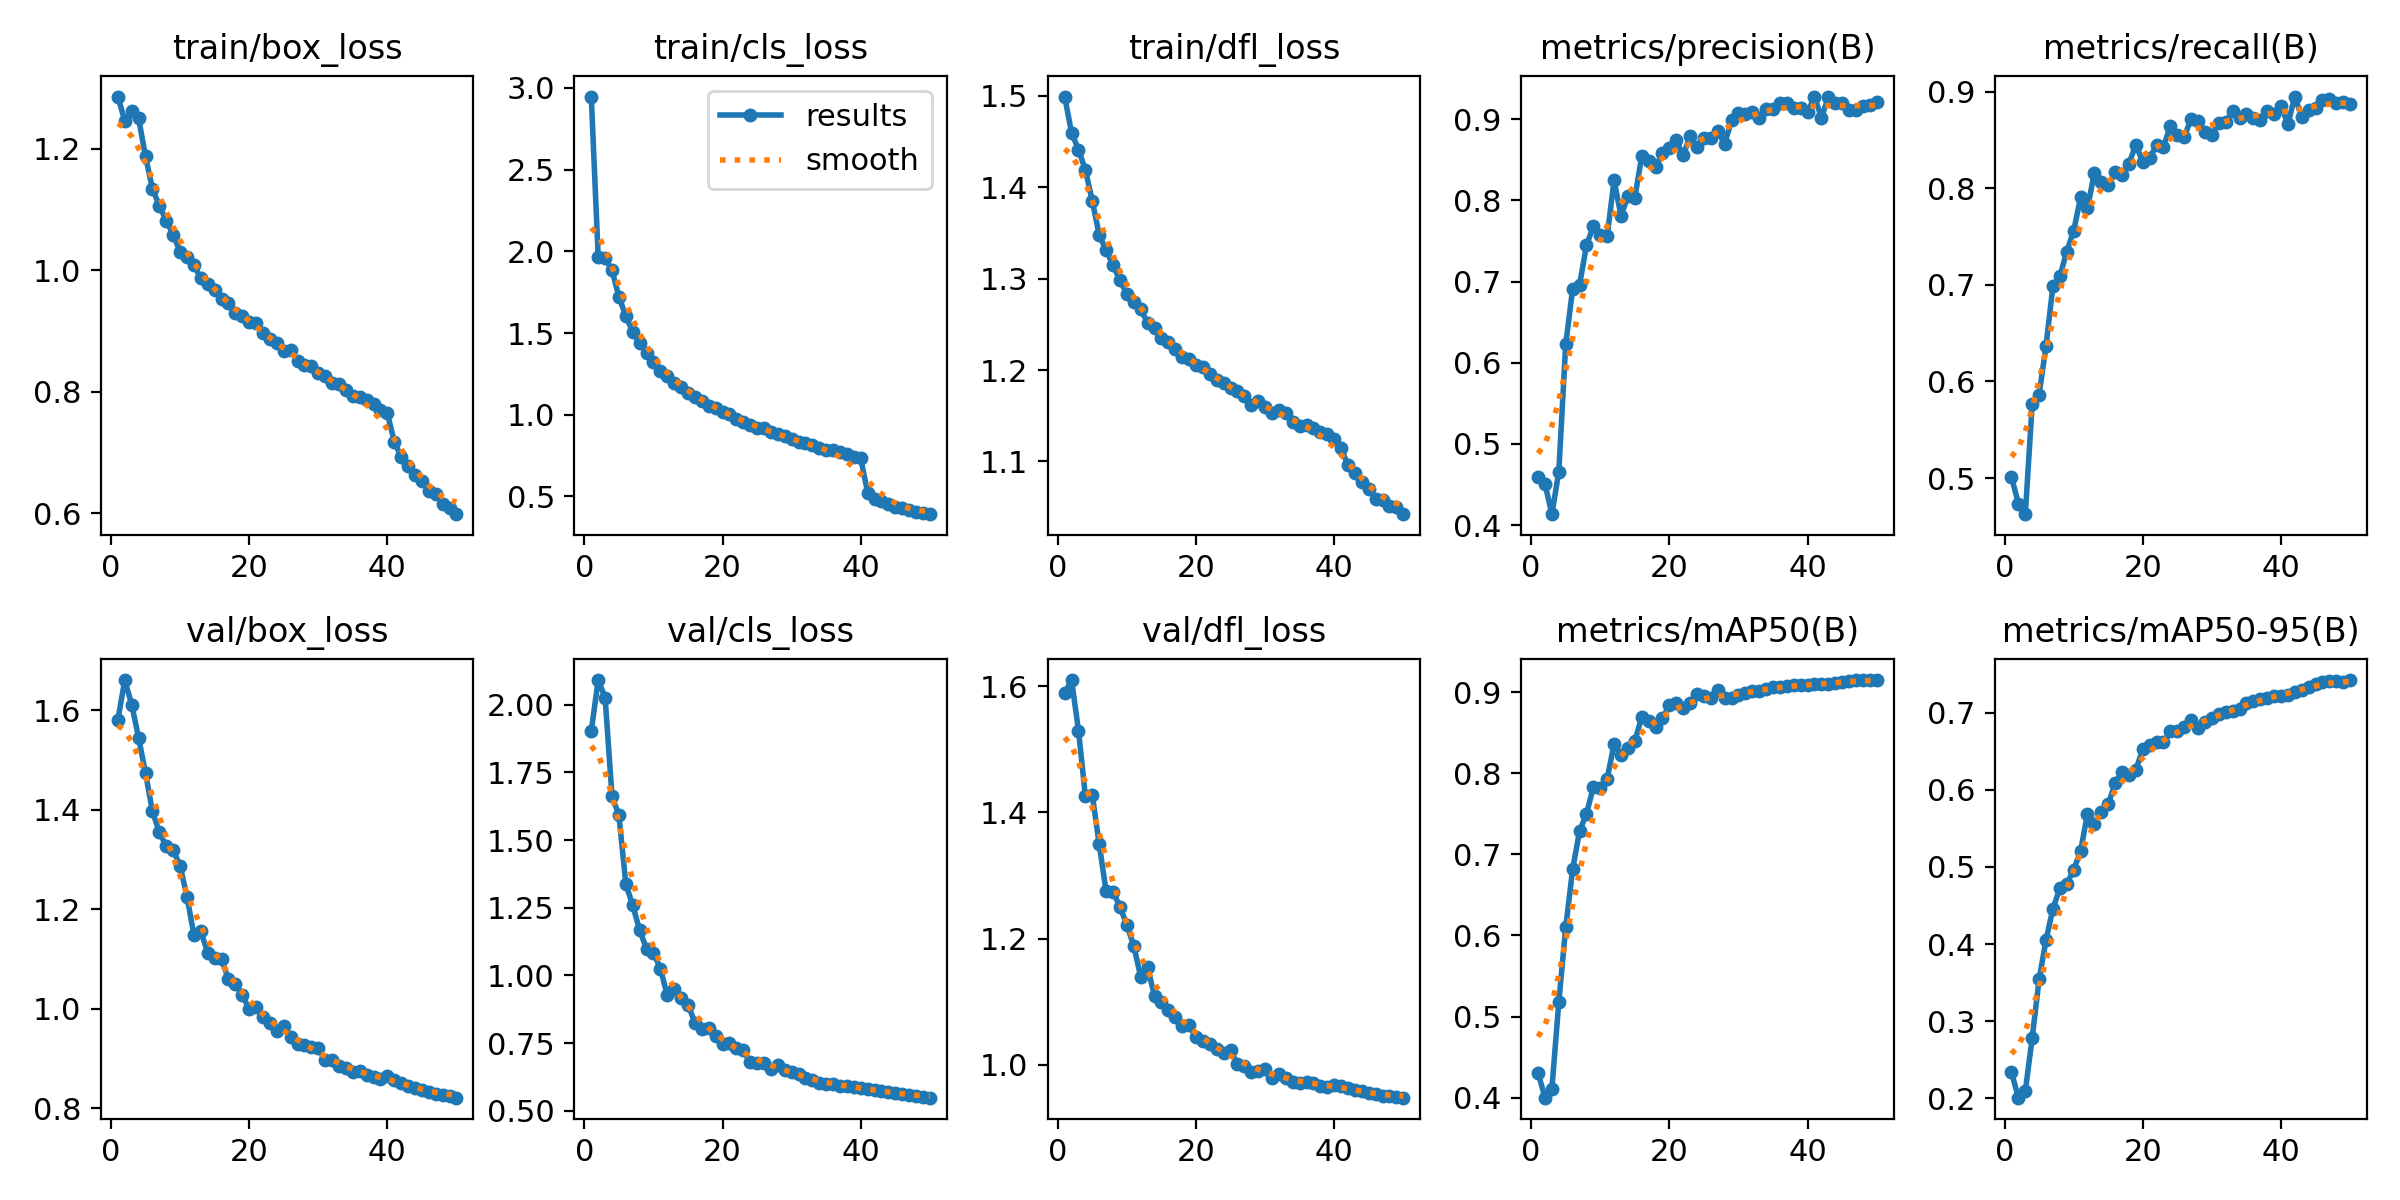

The file beside this chart, header and first rows:
epoch, time, train/box_loss, train/cls_loss, train/dfl_loss, metrics/precision(B), metrics/recall(B), metrics/mAP50(B), metrics/mAP50-95(B), val/box_loss, val/cls_loss, val/dfl_loss, lr/pg0, lr/pg1, lr/pg2
1, 238.9, 1.286, 2.947, 1.499, 0.4598, 0.5012, 0.4307, 0.2336, 1.581, 1.903, 1.589, 0.003331, 0.003331, 0.003331
2, 463.7, 1.246, 1.966, 1.46, 0.4507, 0.4736, 0.3999, 0.2007, 1.661, 2.091, 1.61, 0.006532, 0.006532, 0.006532
3, 683.6, 1.261, 1.959, 1.441, 0.4134, 0.4626, 0.4111, 0.209, 1.611, 2.026, 1.53, 0.009602, 0.009602, 0.009602
4, 900.3, 1.25, 1.883, 1.419, 0.4659, 0.5767, 0.5177, 0.2783, 1.545, 1.662, 1.425, 0.009406, 0.009406, 0.009406
5, 1116, 1.187, 1.723, 1.385, 0.6226, 0.5865, 0.6099, 0.3541, 1.474, 1.591, 1.428, 0.009208, 0.009208, 0.009208
6, 1336, 1.134, 1.602, 1.348, 0.6906, 0.6368, 0.6814, 0.4052, 1.397, 1.338, 1.35, 0.00901, 0.00901, 0.00901
7, 1554, 1.106, 1.508, 1.331, 0.6956, 0.6991, 0.7284, 0.4459, 1.355, 1.258, 1.275, 0.008812, 0.008812, 0.008812
8, 1770, 1.081, 1.437, 1.315, 0.7444, 0.7088, 0.7498, 0.4721, 1.326, 1.167, 1.274, 0.008614, 0.008614, 0.008614
9, 1985, 1.058, 1.379, 1.298, 0.7684, 0.7346, 0.7826, 0.4776, 1.319, 1.097, 1.251, 0.008416, 0.008416, 0.008416
10, 2201, 1.031, 1.32, 1.283, 0.7578, 0.7559, 0.7821, 0.4962, 1.287, 1.083, 1.222, 0.008218, 0.008218, 0.008218
11, 2417, 1.022, 1.267, 1.275, 0.7561, 0.7905, 0.7932, 0.5202, 1.225, 1.025, 1.188, 0.00802, 0.00802, 0.00802
12, 2633, 1.008, 1.237, 1.266, 0.8247, 0.7795, 0.8359, 0.5693, 1.149, 0.9267, 1.139, 0.007822, 0.007822, 0.007822
13, 2847, 0.9873, 1.194, 1.252, 0.7809, 0.816, 0.8223, 0.5558, 1.155, 0.951, 1.155, 0.007624, 0.007624, 0.007624
14, 3061, 0.9772, 1.172, 1.246, 0.8053, 0.807, 0.8304, 0.5708, 1.113, 0.9159, 1.109, 0.007426, 0.007426, 0.007426
15, 3275, 0.9672, 1.134, 1.235, 0.8034, 0.8033, 0.8395, 0.5811, 1.102, 0.8911, 1.099, 0.007228, 0.007228, 0.007228
16, 3492, 0.952, 1.111, 1.231, 0.8542, 0.8164, 0.8691, 0.6092, 1.101, 0.8257, 1.087, 0.00703, 0.00703, 0.00703
17, 3705, 0.9465, 1.087, 1.223, 0.8484, 0.8142, 0.864, 0.6225, 1.059, 0.8019, 1.076, 0.006832, 0.006832, 0.006832
18, 3920, 0.9296, 1.053, 1.215, 0.841, 0.8254, 0.8565, 0.6199, 1.051, 0.8065, 1.061, 0.006634, 0.006634, 0.006634
19, 4134, 0.9246, 1.043, 1.212, 0.8588, 0.8453, 0.8675, 0.6263, 1.027, 0.7755, 1.063, 0.006436, 0.006436, 0.006436
20, 4352, 0.9152, 1.018, 1.206, 0.8651, 0.8269, 0.8839, 0.6523, 1, 0.7468, 1.044, 0.006238, 0.006238, 0.006238
21, 4568, 0.9129, 1.004, 1.203, 0.8739, 0.8316, 0.8859, 0.6581, 1.003, 0.7493, 1.038, 0.00604, 0.00604, 0.00604
22, 4787, 0.897, 0.9761, 1.196, 0.8555, 0.8444, 0.8806, 0.6622, 0.9841, 0.7336, 1.033, 0.005842, 0.005842, 0.005842
23, 5006, 0.8863, 0.9531, 1.19, 0.8792, 0.8429, 0.886, 0.6621, 0.9706, 0.7234, 1.025, 0.005644, 0.005644, 0.005644
24, 5223, 0.88, 0.938, 1.186, 0.8653, 0.8647, 0.897, 0.676, 0.9546, 0.6794, 1.019, 0.005446, 0.005446, 0.005446
25, 5442, 0.867, 0.9198, 1.18, 0.8771, 0.8552, 0.8946, 0.6761, 0.9648, 0.6769, 1.023, 0.005248, 0.005248, 0.005248
26, 5661, 0.868, 0.9169, 1.177, 0.8768, 0.8532, 0.8922, 0.682, 0.9439, 0.678, 1.001, 0.00505, 0.00505, 0.00505
27, 5880, 0.8511, 0.8929, 1.171, 0.8853, 0.8721, 0.9031, 0.6904, 0.9288, 0.653, 0.9987, 0.004852, 0.004852, 0.004852
28, 6098, 0.8433, 0.88, 1.162, 0.8699, 0.8701, 0.8921, 0.6806, 0.9274, 0.6686, 0.9879, 0.004654, 0.004654, 0.004654
29, 6315, 0.8426, 0.8684, 1.166, 0.8985, 0.8579, 0.893, 0.6874, 0.9223, 0.6491, 0.99, 0.004456, 0.004456, 0.004456
30, 6532, 0.8304, 0.8542, 1.159, 0.9082, 0.855, 0.8958, 0.6931, 0.9203, 0.6431, 0.9924, 0.004258, 0.004258, 0.004258
31, 6749, 0.8257, 0.8334, 1.153, 0.9067, 0.8679, 0.8984, 0.6979, 0.8968, 0.6349, 0.9792, 0.00406, 0.00406, 0.00406
32, 6969, 0.8145, 0.8268, 1.156, 0.9094, 0.8689, 0.9018, 0.7006, 0.8962, 0.6227, 0.9856, 0.003862, 0.003862, 0.003862
33, 7189, 0.8122, 0.8115, 1.153, 0.902, 0.8797, 0.9016, 0.7023, 0.8855, 0.6136, 0.9787, 0.003664, 0.003664, 0.003664
34, 7408, 0.8034, 0.7955, 1.143, 0.9129, 0.873, 0.9043, 0.7048, 0.8801, 0.6036, 0.9722, 0.003466, 0.003466, 0.003466
35, 7625, 0.7933, 0.7836, 1.139, 0.9121, 0.8771, 0.9067, 0.7131, 0.8722, 0.5982, 0.9704, 0.003268, 0.003268, 0.003268
36, 7842, 0.7915, 0.7819, 1.14, 0.9194, 0.8727, 0.9064, 0.7157, 0.8748, 0.599, 0.9732, 0.00307, 0.00307, 0.00307
37, 8056, 0.7871, 0.7693, 1.136, 0.9199, 0.8709, 0.9071, 0.7178, 0.8676, 0.5923, 0.971, 0.002872, 0.002872, 0.002872
38, 8272, 0.7802, 0.7582, 1.132, 0.9141, 0.88, 0.9085, 0.7198, 0.862, 0.5907, 0.9665, 0.002674, 0.002674, 0.002674
39, 8487, 0.7708, 0.7434, 1.13, 0.9138, 0.8774, 0.9081, 0.7219, 0.8594, 0.5865, 0.965, 0.002476, 0.002476, 0.002476
40, 8709, 0.7645, 0.7324, 1.125, 0.9083, 0.8855, 0.9082, 0.722, 0.8647, 0.5856, 0.9677, 0.002278, 0.002278, 0.002278
41, 8929, 0.7179, 0.5211, 1.115, 0.9279, 0.8664, 0.9101, 0.7231, 0.8577, 0.5811, 0.9661, 0.00208, 0.00208, 0.00208
42, 9147, 0.6926, 0.4846, 1.096, 0.9019, 0.895, 0.9098, 0.7266, 0.8506, 0.5768, 0.9625, 0.001882, 0.001882, 0.001882
43, 9364, 0.6784, 0.4701, 1.087, 0.927, 0.8737, 0.9102, 0.7298, 0.8445, 0.5717, 0.9603, 0.001684, 0.001684, 0.001684
44, 9581, 0.6632, 0.4527, 1.077, 0.9203, 0.881, 0.9112, 0.7335, 0.8415, 0.5699, 0.9576, 0.001486, 0.001486, 0.001486
45, 9796, 0.6536, 0.4358, 1.07, 0.9197, 0.8836, 0.9127, 0.7368, 0.8372, 0.5651, 0.9555, 0.001288, 0.001288, 0.001288
46, 10011, 0.6374, 0.4274, 1.059, 0.9115, 0.8917, 0.9135, 0.7394, 0.8325, 0.5626, 0.9528, 0.00109, 0.00109, 0.00109
47, 10227, 0.6318, 0.4164, 1.058, 0.9111, 0.8923, 0.9143, 0.7409, 0.8287, 0.5591, 0.951, 0.000892, 0.000892, 0.000892
48, 10438, 0.6147, 0.4037, 1.051, 0.9168, 0.8879, 0.9144, 0.7412, 0.8269, 0.5545, 0.9505, 0.000694, 0.000694, 0.000694
49, 10651, 0.6095, 0.3963, 1.05, 0.9173, 0.8894, 0.9145, 0.7404, 0.8241, 0.5514, 0.9494, 0.000496, 0.000496, 0.000496
50, 10868, 0.5986, 0.391, 1.042, 0.9212, 0.8873, 0.9148, 0.7424, 0.8213, 0.5484, 0.9477, 0.000298, 0.000298, 0.000298
